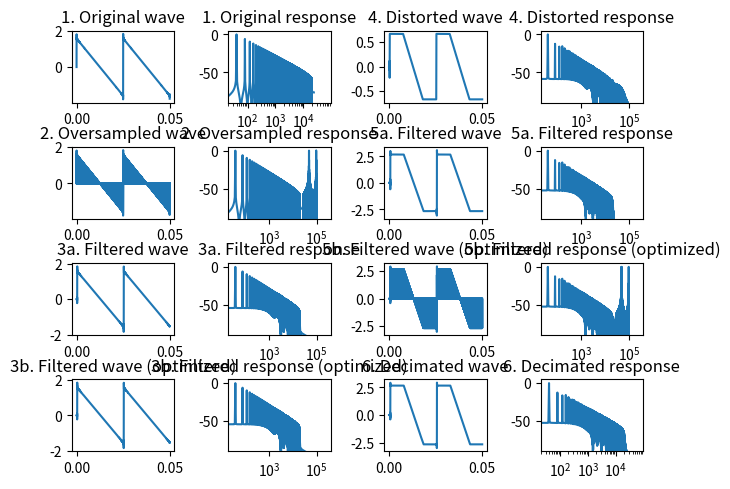

Write Python code to recreate this figure.
#!/usr/bin/env python
#
# [redacted]
# * https://www.earlevel.com/main/2010/11/23/towards-a-practical-oversampling-filter/
# * https://www.earlevel.com/main/2010/12/05/building-a-windowed-sinc-filter/
# * https://www.earlevel.com/main/2010/12/05/sample-rate-conversion-up/
# * https://www.earlevel.com/main/2010/12/20/sample-rate-conversion-down/

import numpy as np
import matplotlib.pyplot as plt

FS = 48000
OVERSAMPLING = 4
COEFFICIENTS = [
-0.00001658437577130305, -0.00003181232670095903, -0.00003352015145106342,
 -0.000004671859636728758, 0.00005875352160012468, 0.00013520653374628018,
 0.0001773896830432971, 0.0001312712384565898, -0.000029455696595708266,
 -0.00026983181693310954, -0.00048423704860093214, -0.0005285767549968089,
 -0.0002918895186311946, 0.0002207887293712792, 0.0008407869494875228,
 0.0012663041193296497, 0.0011830044939183499, 0.0004375890314515462,
 -0.0008167522338228116, -0.002095526952171281, -0.00273325133318234,
 -0.002182462740866956, -0.0003442238463218608, 0.0022397794211392232,
 0.004478006970946177, 0.0051359670969108855, 0.003432943922854553,
 -0.0004323908549797062, -0.005119749677828014, -0.008526238238920226,
 -0.008648934114947129, -0.004610862205796096, 0.002629500809523906,
 0.010316372839985715, 0.01483514831676312, 0.013287073876396941,
 0.005061696910505933, -0.0073665919847468305, -0.01897176826022916,
 -0.024056021897325516, -0.01884119998840754, -0.0036665732443587006,
 0.01633827942393259, 0.03272392666922933, 0.03705042853698633,
 0.024858954546110628, -0.0014564872871843408, -0.03242213012196274,
 -0.05449823348282212, -0.05554414988525402, -0.030688439278073416,
 0.013979988174388525, 0.061951552732907526, 0.09159528727337946,
 0.0847614306538222, 0.035583799847597505, -0.04417946127154801,
 -0.12602524050828023, -0.17240787925963671, -0.14921504832397428,
 -0.038851446962645905, 0.15091218372535148, 0.3860170497838923,
 0.614157015080748, 0.7795955332668679, 0.8399972586479154, 0.7795955332668679,
 0.614157015080748, 0.3860170497838923, 0.15091218372535148,
 -0.038851446962645905, -0.14921504832397428, -0.17240787925963671,
 -0.12602524050828023, -0.04417946127154801, 0.035583799847597505,
 0.0847614306538222, 0.09159528727337946, 0.061951552732907526,
 0.013979988174388525, -0.030688439278073416, -0.05554414988525402,
 -0.05449823348282212, -0.03242213012196274, -0.0014564872871843408,
 0.024858954546110628, 0.03705042853698633, 0.03272392666922933,
 0.01633827942393259, -0.0036665732443587006, -0.01884119998840754,
 -0.024056021897325516, -0.01897176826022916, -0.0073665919847468305,
 0.005061696910505933, 0.013287073876396941, 0.01483514831676312,
 0.010316372839985715, 0.002629500809523906, -0.004610862205796096,
 -0.008648934114947129, -0.008526238238920226, -0.005119749677828014,
 -0.0004323908549797062, 0.003432943922854553, 0.0051359670969108855,
 0.004478006970946177, 0.0022397794211392232, -0.0003442238463218608,
 -0.002182462740866956, -0.00273325133318234, -0.002095526952171281,
 -0.0008167522338228116, 0.0004375890314515462, 0.0011830044939183499,
 0.0012663041193296497, 0.0008407869494875228, 0.0002207887293712792,
 -0.0002918895186311946, -0.0005285767549968089, -0.00048423704860093214,
 -0.00026983181693310954, -0.000029455696595708266, 0.0001312712384565898,
 0.0001773896830432971, 0.00013520653374628018, 0.00005875352160012468,
 -0.000004671859636728758, -0.00003352015145106342, -0.00003181232670095903,
 -0.00001658437577130305
]


def create_saw(freq, harmonics, time):
    signal = np.zeros(len(time))
    for i in range(1, harmonics + 1):
        signal += np.sin(freq * i * 2 * np.pi * time) / i
    return signal


def oversample(signal):
    upsampled = np.zeros(len(signal) * OVERSAMPLING)

    for i in range(len(signal)):
        upsampled[i * OVERSAMPLING] = signal[i]

    return upsampled


def oversample_filter(signal):
    ops = 0
    filtered = np.zeros(len(signal))

    for i in range(len(filtered)):
        coef_index = 0

        while coef_index < len(COEFFICIENTS) and i - coef_index >= 0:
            filtered[i] += signal[i - coef_index] * COEFFICIENTS[coef_index]
            coef_index += 1
            ops += 1

    print(f'Oversample filter: {ops}')
    return filtered


def oversample_filter_optimized(signal):
    ops = 0
    filtered = np.zeros(len(signal))

    for i in range(0, int(len(signal) / OVERSAMPLING)):
        for m in range(0, OVERSAMPLING):
            coef_index = m
            j = i * OVERSAMPLING + m

            while coef_index < len(COEFFICIENTS) and j - coef_index >= 0:
                filtered[j] += signal[j - coef_index] * COEFFICIENTS[coef_index]
                coef_index += OVERSAMPLING
                ops += 1

    print(f'Optimized oversample filter: {ops}')
    return filtered


def distort(signal):
    distorted = np.zeros(len(signal))

    for i in range(len(signal)):
        x = signal[i]
        if x > 2 / 3:
            distorted[i] = 2 / 3
        elif x < -2 / 3:
            distorted[i] = -2 / 3
        else:
            distorted[i] = x

    return distorted


def decimate_filter(signal):
    ops = 0
    filtered = np.zeros(len(signal))

    for i in range(len(filtered)):
        coef_index = 0

        while coef_index < len(COEFFICIENTS) and i - coef_index >= 0:
            filtered[i] += signal[i - coef_index] * COEFFICIENTS[coef_index]
            coef_index += 1
            ops += 1

    print(f'Decimate filter: {ops}')
    return filtered


def decimate_filter_optimized(signal):
    ops = 0
    filtered = np.zeros(len(signal))

    for i in range(0, len(signal), OVERSAMPLING):
        coef_index = 0

        while coef_index < len(COEFFICIENTS) and i - coef_index >= 0:
            filtered[i] += signal[i - coef_index] * COEFFICIENTS[coef_index]
            coef_index += 1
            ops += 1

    print(f'Optimized decimate filter: {ops}')
    return filtered


def decimate(signal):
    decimated = np.zeros(int(len(signal) / OVERSAMPLING))

    for i in range(len(decimated)):
        decimated[i] = signal[i * OVERSAMPLING]

    return decimated


def plot_harmonic_response(ax, signal, fs):
    N = len(signal)

    Y = np.fft.rfft(signal)
    Y = Y / np.max(np.abs(Y))

    f = np.linspace(0, fs / 2, int(N / 2 + 1))

    ax.semilogx(f, 20 * np.log10(np.abs(Y)))
    ax.set_xlim([20, fs * 2])
    ax.set_ylim([-90, 5])

if __name__ == '__main__':
    length = 0.5
    frequency = 40.0
    harmonics = 500

    fig, axs = plt.subplots(4, 4)
    fig.tight_layout()

    time = np.linspace(0, length, int(length * FS))
    end = int((length * FS) / frequency) * 4

    os_time = np.linspace(0, length, int(length * FS * OVERSAMPLING))
    os_end = int((length * FS * OVERSAMPLING) / frequency) * 4

    axs[0, 0].set_title('1. Original wave')
    axs[0, 1].set_title('1. Original response')
    signal = create_saw(frequency, harmonics, time)
    axs[0, 0].plot(time[:end], signal[:end])
    plot_harmonic_response(axs[0, 1], signal, FS)

    axs[1, 0].set_title('2. Oversampled wave')
    axs[1, 1].set_title('2. Oversampled response')
    signal = oversample(signal)
    oversampled_signal = signal
    axs[1, 0].plot(os_time[:os_end], signal[:os_end])
    plot_harmonic_response(axs[1, 1], signal, FS * OVERSAMPLING)

    axs[2, 0].set_title('3a. Filtered wave')
    axs[2, 1].set_title('3a. Filtered response')
    signal = oversample_filter(signal)
    axs[2, 0].plot(os_time[:os_end], signal[:os_end])
    plot_harmonic_response(axs[2, 1], signal, FS * OVERSAMPLING)

    axs[3, 0].set_title('3b. Filtered wave (optimized)')
    axs[3, 1].set_title('3b. Filtered response (optimized)')
    signal = oversample_filter_optimized(oversampled_signal)
    axs[3, 0].plot(os_time[:os_end], signal[:os_end])
    plot_harmonic_response(axs[3, 1], signal, FS * OVERSAMPLING)

    axs[0, 2].set_title('4. Distorted wave')
    axs[0, 3].set_title('4. Distorted response')
    signal = distort(signal)
    distorted_signal = signal
    axs[0, 2].plot(os_time[:os_end], signal[:os_end])
    plot_harmonic_response(axs[0, 3], signal, FS * OVERSAMPLING)

    axs[1, 2].set_title('5a. Filtered wave')
    axs[1, 3].set_title('5a. Filtered response')
    signal = decimate_filter(signal)
    axs[1, 2].plot(os_time[:os_end], signal[:os_end])
    plot_harmonic_response(axs[1, 3], signal, FS * OVERSAMPLING)

    axs[2, 2].set_title('5b. Filtered wave (optimized)')
    axs[2, 3].set_title('5b. Filtered response (optimized)')
    signal = decimate_filter_optimized(distorted_signal)
    axs[2, 2].plot(os_time[:os_end], signal[:os_end])
    plot_harmonic_response(axs[2, 3], signal, FS * OVERSAMPLING)

    axs[3, 2].set_title('6. Decimated wave')
    axs[3, 3].set_title('6. Decimated response')
    signal = decimate(signal)
    axs[3, 2].plot(time[:end], signal[:end])
    plot_harmonic_response(axs[3, 3], signal, FS)

    plt.show()
